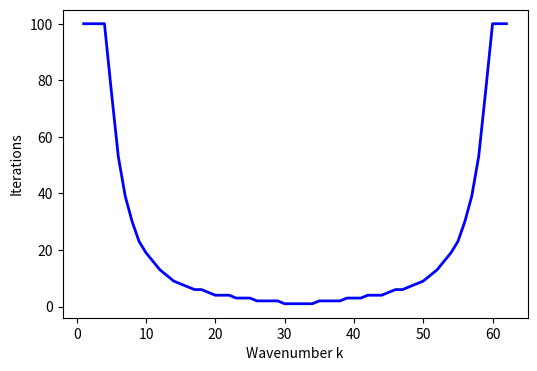

Python code for this plot:
import numpy as np
import matplotlib.pyplot as plt

def Jacobi(v, niter, dx ):
    v2 = v.copy()
    coef = 1.0/3.0
    res = np.zeros(niter)
    for iter in range(0, niter):
        for i in range(1, n):
            v2[i] = coef * ( v[i-1] + v[i] + v[i+1] )
        v = v2.copy()
        resm = np.abs(np.max(v2))
        res[iter] = resm
    return res

def Gauss_Seidel(v, niter, dx):
    dx2 = dx * dx
    den = - 2.0 / dx2
    res = np.zeros(niter)
    for iter in range(0, niter):
        for i in range(1, n):
            d2udx2 = ( v[i-1] - 2*v[i] + v[i+1] )/dx2
            rm = -d2udx2
            v[i] = v[i] + rm / den
        resm = np.abs(np.max(v))
        res[iter] = resm
    return res
    
def Gauss_Seidel_Iter_Number(v, factor, dx):
    dx2 = dx * dx
    den = - 2.0 / dx2
    res0 = np.max(np.abs(v))
    #print( "res0=",res0)
    #print( "v=",v)
    res_ratio = 1.0
    iter_number = 0
    while res_ratio > factor:
        for i in range(1, n):
            d2udx2 = ( v[i-1] - 2*v[i] + v[i+1] )/dx2
            rm = -d2udx2
            v[i] = v[i] + rm / den
        resm = np.max(np.abs(v))
        res_ratio = resm / res0
        print("iter=,ratio=",iter_number,res_ratio)
        iter_number += 1
    return iter_number    
    
n = 64
h = 1.0/n
dx = h

print("dx=",dx)

x = np.zeros( n+1 )
y = np.zeros( n+1 )

for i in range(0, n+1):
    x[i] = i * dx
    
mylabel='w=2/3'
iters = np.zeros( n+1 )
wavenumbers = np.zeros( n+1 )

for k in range(1, n):
    wavenumbers[k] = k
    km = wavenumbers[k]
    aa = np.cos( km * np.pi / n )
    bb = 1.0
    for j in range(0, n+1):
        y[j] = bb * np.sin( j * km * np.pi / n )
        bb *= aa
    v = y.copy()
    iter = Gauss_Seidel_Iter_Number(v, 0.01, dx)
    if iter >= 100:
        iter = 100
    iters[k] = iter  

fig = plt.figure("OneFLOW-CFD Solver Gauss–Seidel iteration VS Wavenumber k", figsize=(6, 4), dpi=100)

ax = fig.add_subplot()
ax.set_xlabel("Wavenumber k")
ax.set_ylabel("Iterations")

ax.plot(wavenumbers[1:-2],iters[1:-2],'b-',linewidth=2,label=mylabel)
#ax.legend()
plt.show()
   
